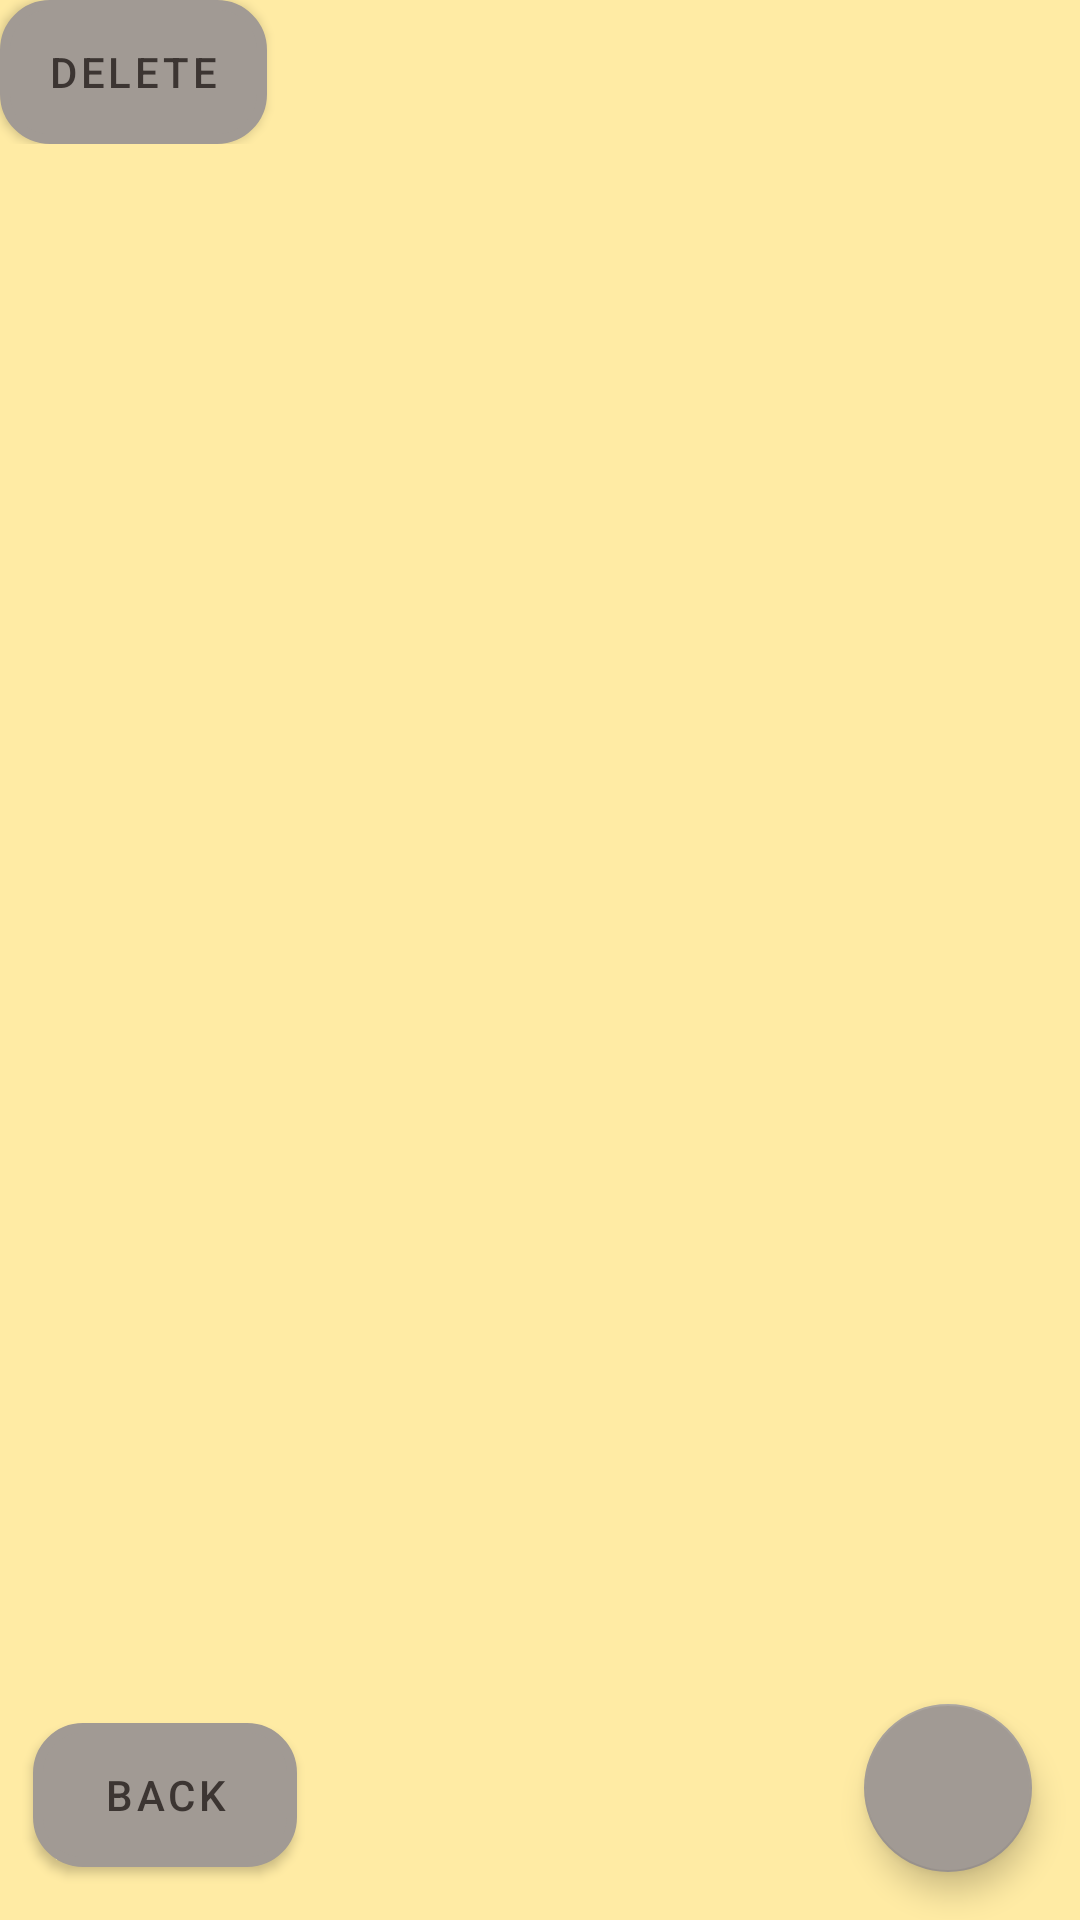

Android layout source for this screen:
<!-- AndroidManifest.xml: application theme Theme.DrinkOrDare -->
<!-- res/layout/fragment_custom_questions.xml -->
<?xml version="1.0" encoding="utf-8"?>
<androidx.constraintlayout.widget.ConstraintLayout xmlns:android="http://schemas.android.com/apk/res/android"
    xmlns:app="http://schemas.android.com/apk/res-auto"
    xmlns:tools="http://schemas.android.com/tools"
    android:id="@+id/frameLayout2"
    android:layout_width="match_parent"
    android:layout_height="match_parent"
    android:theme="@style/Theme.DrinkOrDare"
    tools:context=".CustomQuestionsFragment"
    style="@style/BACKGROUND">


    <ScrollView
        android:id="@+id/customQuestionScreenScroll"
        android:layout_width="match_parent"
        android:layout_height="match_parent"
        app:layout_constraintBottom_toBottomOf="parent"
        app:layout_constraintEnd_toEndOf="parent"
        app:layout_constraintHorizontal_bias="1.0"
        app:layout_constraintStart_toStartOf="parent"
        app:layout_constraintTop_toTopOf="parent"
        app:layout_constraintVertical_bias="1.0">

        <LinearLayout
            android:id="@+id/scoreContent"
            android:layout_width="match_parent"
            android:layout_height="wrap_content"
            android:gravity="center"
            android:orientation="vertical">

            <LinearLayout
                android:id="@+id/custQuestLayout"
                android:layout_width="match_parent"
                android:layout_height="wrap_content"
                android:orientation="vertical" />

            <Button
                style="@style/BUTTON"
                android:background="@drawable/rounded_corner"
                android:id="@+id/deleteButton"
                android:layout_width="wrap_content"
                android:layout_height="wrap_content"
                android:layout_gravity="left"
                android:text="Delete" />
        </LinearLayout>
    </ScrollView>

    <Button
        style="@style/BUTTON"
        android:background="@drawable/rounded_corner"
        android:id="@+id/backToMenu"
        android:layout_width="wrap_content"
        android:layout_height="wrap_content"
        android:text="Back"
        app:layout_constraintBottom_toBottomOf="parent"
        app:layout_constraintEnd_toEndOf="parent"
        app:layout_constraintHorizontal_bias="0.04"
        app:layout_constraintStart_toStartOf="parent"
        app:layout_constraintTop_toTopOf="parent"
        app:layout_constraintVertical_bias="0.97"
        tools:ignore="HardcodedText" />

    <com.google.android.material.floatingactionbutton.FloatingActionButton
        android:id="@+id/addAQuestion"
        android:layout_width="wrap_content"
        android:layout_height="wrap_content"
        android:layout_gravity="end|bottom"
        android:layout_margin="16dp"
        android:contentDescription="Add a custom question"
        android:src="@drawable/baseline_add_20"
        app:layout_constraintBottom_toBottomOf="parent"
        app:layout_constraintEnd_toEndOf="parent"
        app:layout_constraintHorizontal_bias="1.0"
        app:layout_constraintStart_toStartOf="parent"
        app:layout_constraintTop_toTopOf="parent"
        app:layout_constraintVertical_bias="1.0" />
</androidx.constraintlayout.widget.ConstraintLayout>
<!-- resources referenced by this layout -->
<resources>
  <!-- drawable rounded_corner (drawable) -->
  <?xml version="1.0" encoding="utf-8"?>
  <shape xmlns:android="http://schemas.android.com/apk/res/android">
      <corners  android:radius="15dp"/>
      <solid android:color="#A19A94"></solid>
      <stroke android:width="10px" android:color="#3C3532"/>
  </shape>
  <style name="BACKGROUND">
          <item name="android:background">#FFEBA4</item>
      </style>
  <style name="BUTTON">
          <item name="android:background">#A19A94</item>
          <item name="android:textColor">#3C3532</item>
      </style>
  <style name="Theme.DrinkOrDare" parent="Theme.MaterialComponents.DayNight.DarkActionBar">
          
          <item name="colorPrimary">#A19A94</item>
         <item name="colorPrimaryVariant">@color/purple_700</item>
         <item name="colorOnPrimary">@color/white</item>
         
          <item name="colorSecondary">#A19A94</item>
          <item name="colorSecondaryVariant">@color/teal_700</item>
          <item name="colorOnSecondary">#3C3532</item>
          
          <item name="android:statusBarColor">#8071A2</item>
          
          <item name="android:textColor">#3C3532</item>
      </style>
  <color name="purple_700">#FF3700B3</color>
  <color name="white">#FFFFFFFF</color>
  <color name="teal_700">#FF018786</color>
</resources>
